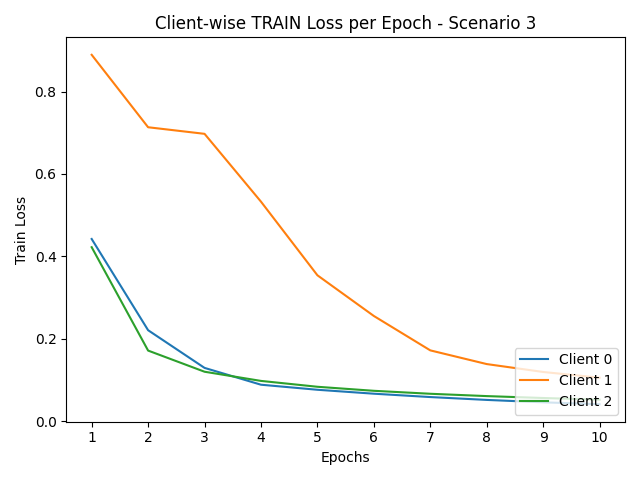

The data file committed next to this chart (first rows):
round, client_0, client_1, client_2
1, 0.4421, 0.8894, 0.4222
2, 0.2205, 0.7134, 0.1711
3, 0.129, 0.6975, 0.1197
4, 0.08819, 0.5327, 0.09744
5, 0.07593, 0.3539, 0.08319
6, 0.06637, 0.2551, 0.07341
7, 0.05822, 0.1716, 0.0662
8, 0.05128, 0.1383, 0.06054
9, 0.04548, 0.1191, 0.05591
10, 0.04075, 0.1052, 0.05192
